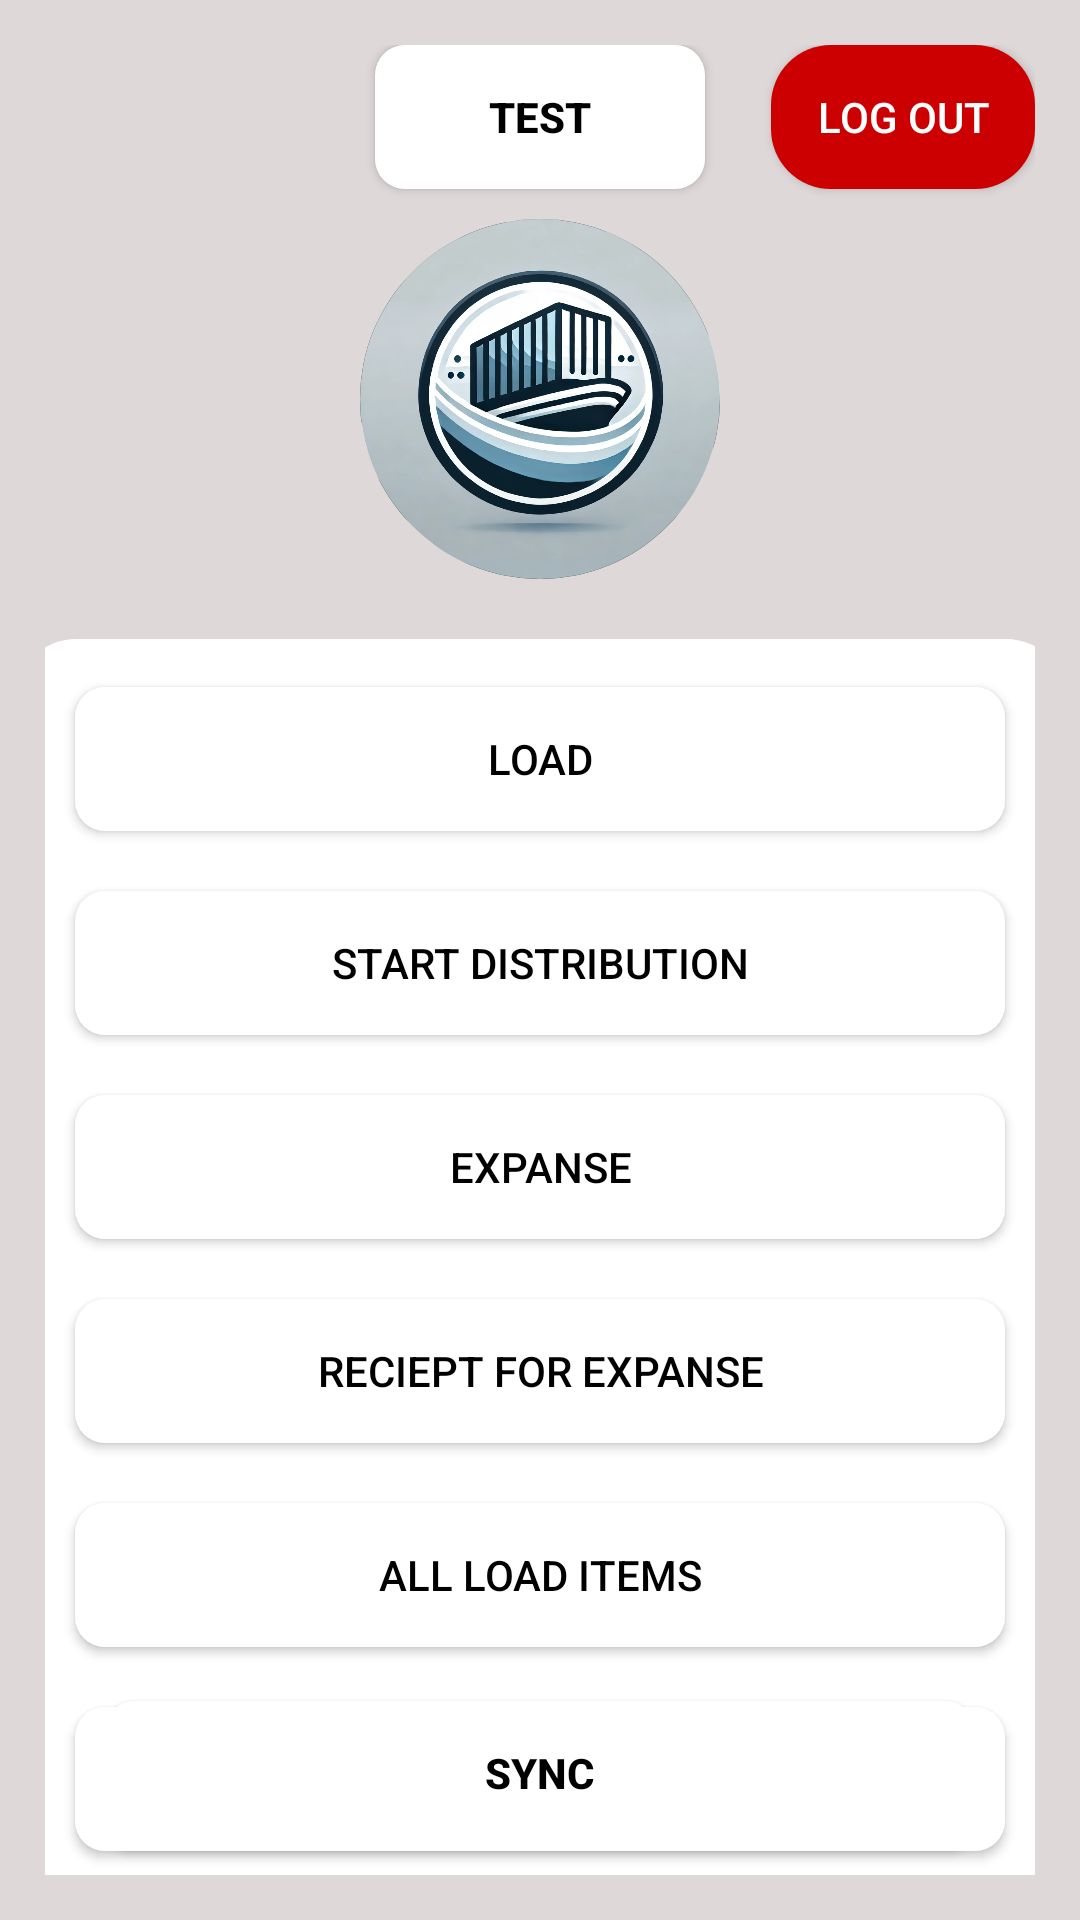

Produce the Android XML layout that renders to this screen, including the resource entries it uses.
<!-- AndroidManifest.xml: application theme Theme.ProductManagement -->
<!-- res/layout/activity_main.xml -->
<?xml version="1.0" encoding="utf-8"?>
<androidx.constraintlayout.widget.ConstraintLayout xmlns:android="http://schemas.android.com/apk/res/android"
    xmlns:app="http://schemas.android.com/apk/res-auto"
    xmlns:tools="http://schemas.android.com/tools"
    android:id="@+id/main"
    android:layout_width="match_parent"
    android:layout_height="match_parent"
    tools:context=".MainActivity"
    android:padding="15dp"
    android:background="@color/LightGray"
    >
    <Button
        android:id="@+id/logout"
        android:layout_width="wrap_content"
        android:layout_height="wrap_content"
        android:text="Log Out"
        android:textColor="@color/white"
        android:background="@drawable/btn_delete"
        app:layout_constraintEnd_toEndOf="parent"
        tools:ignore="MissingConstraints" />
    <ImageView
        android:id="@+id/logo"
        android:layout_width="120dp"
        android:layout_height="120dp"
        android:src="@drawable/logo"
        android:scaleType="centerCrop"
        android:background="@drawable/icon_image"
        android:clipToOutline="true"
        android:layout_marginTop="10dp"
        app:layout_constraintStart_toStartOf="parent"
        app:layout_constraintEnd_toEndOf="parent"
        app:layout_constraintTop_toBottomOf="@+id/logout"
        app:layout_constraintBottom_toTopOf="@+id/container"/>

    <androidx.fragment.app.FragmentContainerView
        android:id="@+id/container"
        android:layout_width="350dp"
        android:layout_height="420dp"
        app:layout_constraintTop_toBottomOf="@id/logo"
        app:layout_constraintEnd_toEndOf="@+id/Sync"
        app:layout_constraintStart_toStartOf="@+id/Sync"
        android:layout_marginTop="20dp"
        android:layout_marginLeft="20dp"
        android:layout_marginRight="20dp"
        android:background="@drawable/container"
        app:layout_constraintBottom_toBottomOf="@+id/distributionrecord"/>
    <Button
        android:id="@+id/load"
        android:text="Load"
        android:layout_width="0dp"
        android:layout_height="wrap_content"
        android:layout_marginLeft="20dp"
        android:layout_marginRight="20dp"
        android:background="@drawable/btn_design"
        android:textColor="@color/black"
        android:layout_marginTop="16dp"
        app:layout_constraintEnd_toEndOf="@+id/container"
        app:layout_constraintStart_toStartOf="@+id/container"
        app:layout_constraintTop_toTopOf="@+id/container"
        tools:ignore="MissingConstraints" />

    <Button
        android:id="@+id/distribution"
        android:text="Start Distribution"
        android:layout_width="0dp"
        android:layout_height="wrap_content"
        android:layout_marginTop="20dp"
        android:layout_marginLeft="20dp"
        android:layout_marginRight="20dp"
        android:background="@drawable/btn_design"
        android:textColor="@color/black"
        app:layout_constraintEnd_toEndOf="@+id/container"
        app:layout_constraintStart_toStartOf="@+id/container"
        app:layout_constraintTop_toBottomOf="@+id/load"
        tools:ignore="MissingConstraints" />

    <Button
        android:id="@+id/expanse"
        android:text="Expanse"
        android:layout_width="0dp"
        android:layout_height="wrap_content"
        android:layout_marginTop="20dp"
        android:layout_marginLeft="20dp"
        android:layout_marginRight="20dp"
        android:background="@drawable/btn_design"
        android:textColor="@color/black"
        app:layout_constraintEnd_toEndOf="@+id/container"
        app:layout_constraintStart_toStartOf="@+id/container"
        app:layout_constraintTop_toBottomOf="@+id/distribution"
        tools:ignore="MissingConstraints" />

    <Button
        android:id="@+id/Reciept"
        android:text="Reciept For Expanse"
        android:layout_width="0dp"
        android:layout_height="wrap_content"
        android:layout_marginTop="20dp"
        android:layout_marginLeft="20dp"
        android:layout_marginRight="20dp"
        android:background="@drawable/btn_design"
        android:textColor="@color/black"
        app:layout_constraintEnd_toEndOf="@+id/container"
        app:layout_constraintStart_toStartOf="@+id/container"
        app:layout_constraintTop_toBottomOf="@+id/expanse"
        tools:ignore="MissingConstraints" />

    <Button
        android:id="@+id/Storage"
        android:text="All Load Items"
        android:layout_width="0dp"
        android:layout_height="wrap_content"
        android:layout_marginTop="20dp"
        android:layout_marginLeft="20dp"
        android:layout_marginRight="20dp"
        android:background="@drawable/btn_design"
        android:textColor="@color/black"
        app:layout_constraintEnd_toEndOf="@+id/container"
        app:layout_constraintStart_toStartOf="@+id/container"
        app:layout_constraintTop_toBottomOf="@+id/Reciept"
        tools:ignore="MissingConstraints" />



    <Button
        android:id="@+id/distributionrecord"
        android:text="Distributed Items"
        android:layout_width="0dp"
        android:layout_height="wrap_content"
        android:layout_marginTop="20dp"
        android:layout_marginLeft="20dp"
        android:layout_marginBottom="16dp"
        android:layout_marginRight="20dp"
        android:background="@drawable/btn_design"
        android:textColor="@color/black"
        app:layout_constraintEnd_toEndOf="@+id/container"
        app:layout_constraintStart_toStartOf="@+id/container"
        app:layout_constraintTop_toBottomOf="@+id/Storage"
        app:layout_constraintBottom_toBottomOf="@+id/container"
        tools:ignore="MissingConstraints" />
    <Button
        android:id="@+id/Sync"
        android:text="Sync"
        android:textStyle="bold"
        android:layout_width="0dp"
        android:layout_height="wrap_content"
        android:layout_marginLeft="20dp"
        android:layout_marginRight="20dp"
        android:layout_marginBottom="10dp"
        android:background="@drawable/btn_sync"
        android:textColor="@color/black"
        app:layout_constraintEnd_toEndOf="parent"
        app:layout_constraintStart_toStartOf="parent"
        app:layout_constraintBottom_toBottomOf="parent"
        tools:ignore="MissingConstraints" />

    <Button
        android:id="@+id/Test"
        android:text="Test"
        android:textStyle="bold"
        android:layout_width="110dp"
        android:layout_height="wrap_content"
        android:layout_marginLeft="20dp"
        android:layout_marginRight="20dp"
        android:layout_marginBottom="10dp"
        android:background="@drawable/btn_sync"
        android:textColor="@color/black"
        app:layout_constraintEnd_toEndOf="parent"
        app:layout_constraintStart_toStartOf="parent"
        app:layout_constraintTop_toTopOf="parent"
        tools:ignore="MissingConstraints" />




</androidx.constraintlayout.widget.ConstraintLayout>
<!-- resources referenced by this layout -->
<resources>
  <color name="LightGray">#DFD8D8</color>
  <color name="black">#FF000000</color>
  <color name="white">#FFFFFFFF</color>
  <!-- drawable btn_delete (drawable) -->
  <?xml version="1.0" encoding="utf-8"?>
  <layer-list xmlns:android="http://schemas.android.com/apk/res/android">
      <item>
          <shape android:shape="rectangle">
              <solid android:color="@android:color/holo_red_dark" />
              <size android:width="10dp" android:height="2dp"/>
              <corners android:radius="20dp"/>
          </shape>
      </item>
  </layer-list>
  <!-- drawable btn_design (drawable) -->
  <?xml version="1.0" encoding="utf-8"?>
  <layer-list xmlns:android="http://schemas.android.com/apk/res/android">
  
      
      <item>
          <shape android:shape="rectangle">
              <solid android:color="@color/white" />
              <size android:width="100dp" android:height="10dp"/>
              <corners android:radius="10dp"/>
          </shape>
      </item>
  
  </layer-list>
  <!-- drawable btn_sync (drawable) -->
  <?xml version="1.0" encoding="utf-8"?>
  <layer-list xmlns:android="http://schemas.android.com/apk/res/android">
      <item>
          <shape android:shape="rectangle">
              <solid android:color="@color/white"/>
              <size android:width="10dp" android:height="2dp"/>
              <corners android:radius="10dp"/>
          </shape>
      </item>
  </layer-list>
  <!-- drawable container (drawable) -->
  <?xml version="1.0" encoding="utf-8"?>
  <selector xmlns:android="http://schemas.android.com/apk/res/android">
  <item>
      <shape android:shape="rectangle">
          <solid android:color="@color/white"/>
          <size android:width="10dp" android:height="2dp"/>
          <corners android:radius="20dp">
          </corners>
      </shape>
  </item>
  </selector>
  <!-- drawable icon_image (drawable) -->
  <?xml version="1.0" encoding="utf-8"?>
  <layer-list xmlns:android="http://schemas.android.com/apk/res/android">
      <item>
          <shape android:shape="oval">
              <solid android:color="@color/white" />
              <size android:width="10dp" android:height="3dp"/>
          </shape>
      </item>
      <item android:drawable="@drawable/logo" android:gravity="center"/>
  </layer-list>
  <!-- drawable logo: webp bitmap (drawable, 113442 bytes) -->
  <style name="Theme.ProductManagement" parent="Base.Theme.ProductManagement" />
  <style name="Base.Theme.ProductManagement" parent="Theme.AppCompat.Light.DarkActionBar">
          
          
      </style>
</resources>
